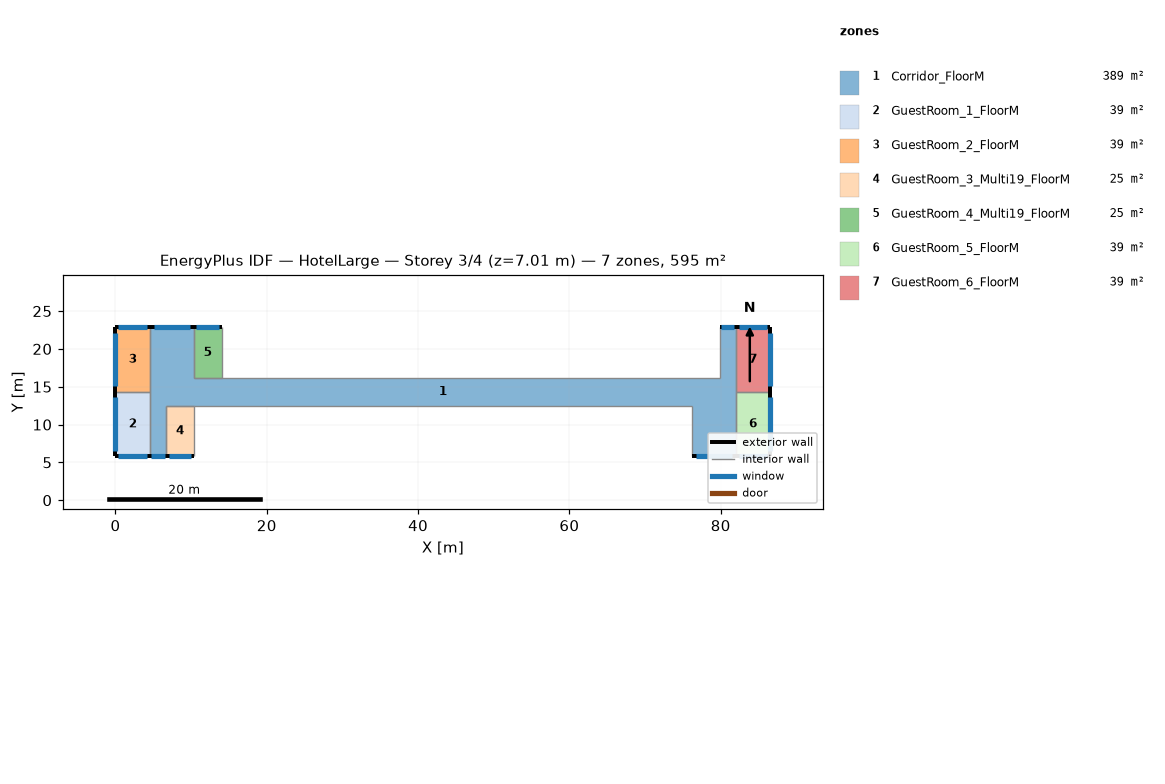
=== STOREY PLAN SPEC (per zone: floor XY polygon, exterior-wall plan segments, windows/doors) ===
zone 1: Corridor_FloorM  (389.4 m²)
  floor: (10.36, 22.86) (10.36, 12.50) (6.71, 12.50) (6.71, 5.79) (4.57, 5.79) (4.57, 22.86)
  floor: (76.20, 16.15) (76.20, 12.50) (10.36, 12.50) (10.36, 16.15)
  floor: (81.99, 22.86) (81.99, 5.79) (76.20, 5.79) (76.20, 16.15) (79.86, 16.15) (79.86, 22.86)
  exterior wall: (10.36, 22.86) – (4.57, 22.86)  [5.8 m]
    window: (9.86, 22.86) – (5.08, 22.86)  [5.8 m²]
  exterior wall: (4.57, 5.79) – (6.71, 5.79)  [2.1 m]
    window: (4.76, 5.79) – (6.52, 5.79)  [2.1 m²]
  exterior wall: (81.99, 22.86) – (79.86, 22.86)  [2.1 m]
    window: (81.81, 22.86) – (80.04, 22.86)  [2.1 m²]
  exterior wall: (76.20, 5.79) – (81.99, 5.79)  [5.8 m]
    window: (76.71, 5.79) – (81.48, 5.79)  [5.8 m²]
  interior walls: 12
zone 2: GuestRoom_1_FloorM  (39.0 m²)
  floor: (4.57, 14.33) (4.57, 5.79) (0.00, 5.79) (0.00, 14.33)
  exterior wall: (0.00, 5.79) – (4.57, 5.79)  [4.6 m]
    window: (0.40, 5.79) – (4.17, 5.79)  [4.6 m²]
  exterior wall: (0.00, 14.33) – (0.00, 5.79)  [8.5 m]
    window: (0.00, 13.58) – (0.00, 6.54)  [8.6 m²]
  interior walls: 2
zone 3: GuestRoom_2_FloorM  (39.0 m²)
  floor: (4.57, 22.86) (4.57, 14.33) (0.00, 14.33) (0.00, 22.86)
  exterior wall: (4.57, 22.86) – (0.00, 22.86)  [4.6 m]
    window: (4.17, 22.86) – (0.40, 22.86)  [4.6 m²]
  exterior wall: (0.00, 22.86) – (0.00, 14.33)  [8.5 m]
    window: (0.00, 22.11) – (0.00, 15.07)  [8.6 m²]
  interior walls: 2
zone 4: GuestRoom_3_Multi19_FloorM  (24.5 m²)
  floor: (10.36, 12.50) (10.36, 5.79) (6.71, 5.79) (6.71, 12.50)
  exterior wall: (6.71, 5.79) – (10.36, 5.79)  [3.7 m]
    window: (7.03, 5.79) – (10.04, 5.79)  [3.7 m²]
  interior walls: 3
zone 5: GuestRoom_4_Multi19_FloorM  (24.5 m²)
  floor: (14.02, 22.86) (14.02, 16.15) (10.36, 16.15) (10.36, 22.86)
  exterior wall: (14.02, 22.86) – (10.36, 22.86)  [3.7 m]
    window: (13.70, 22.86) – (10.68, 22.86)  [3.7 m²]
  interior walls: 3
zone 6: GuestRoom_5_FloorM  (39.0 m²)
  floor: (86.56, 14.33) (86.56, 5.79) (81.99, 5.79) (81.99, 14.33)
  exterior wall: (86.56, 5.79) – (86.56, 14.33)  [8.5 m]
    window: (86.56, 6.54) – (86.56, 13.58)  [8.6 m²]
  exterior wall: (81.99, 5.79) – (86.56, 5.79)  [4.6 m]
    window: (82.39, 5.79) – (86.16, 5.79)  [4.6 m²]
  interior walls: 2
zone 7: GuestRoom_6_FloorM  (39.0 m²)
  floor: (86.56, 22.86) (86.56, 14.33) (81.99, 14.33) (81.99, 22.86)
  exterior wall: (86.56, 14.33) – (86.56, 22.86)  [8.5 m]
    window: (86.56, 15.07) – (86.56, 22.11)  [8.6 m²]
  exterior wall: (86.56, 22.86) – (81.99, 22.86)  [4.6 m]
    window: (86.16, 22.86) – (82.39, 22.86)  [4.6 m²]
  interior walls: 2

=== DERIVED (storey summary) ===
Building: HotelLarge
Storey: 3 of 4  (floor level z = 7.01 m)
Storey gross floor area: 594.5 m²
Zones on this storey: 7
  - Corridor_FloorM: floor 389.4 m²; exterior wall 15.8 m (48.3 m²); 4 window(s) 15.9 m²; WWR 33.0%
  - GuestRoom_1_FloorM: floor 39.0 m²; exterior wall 13.1 m (40.0 m²); 2 window(s) 13.2 m²; WWR 33.0%
  - GuestRoom_2_FloorM: floor 39.0 m²; exterior wall 13.1 m (39.9 m²); 2 window(s) 13.2 m²; WWR 33.0%
  - GuestRoom_3_Multi19_FloorM: floor 24.5 m²; exterior wall 3.7 m (11.1 m²); 1 window(s) 3.7 m²; WWR 33.0%
  - GuestRoom_4_Multi19_FloorM: floor 24.5 m²; exterior wall 3.7 m (11.1 m²); 1 window(s) 3.7 m²; WWR 33.0%
  - GuestRoom_5_FloorM: floor 39.0 m²; exterior wall 13.1 m (40.0 m²); 2 window(s) 13.2 m²; WWR 33.0%
  - GuestRoom_6_FloorM: floor 39.0 m²; exterior wall 13.1 m (39.9 m²); 2 window(s) 13.2 m²; WWR 33.0%
Zone adjacency (shared interzone walls):
  - Corridor_FloorM ↔ GuestRoom_1_FloorM
  - Corridor_FloorM ↔ GuestRoom_2_FloorM
  - Corridor_FloorM ↔ GuestRoom_3_Multi19_FloorM
  - Corridor_FloorM ↔ GuestRoom_4_Multi19_FloorM
  - Corridor_FloorM ↔ GuestRoom_5_FloorM
  - Corridor_FloorM ↔ GuestRoom_6_FloorM
  - GuestRoom_1_FloorM ↔ GuestRoom_2_FloorM
  - GuestRoom_5_FloorM ↔ GuestRoom_6_FloorM